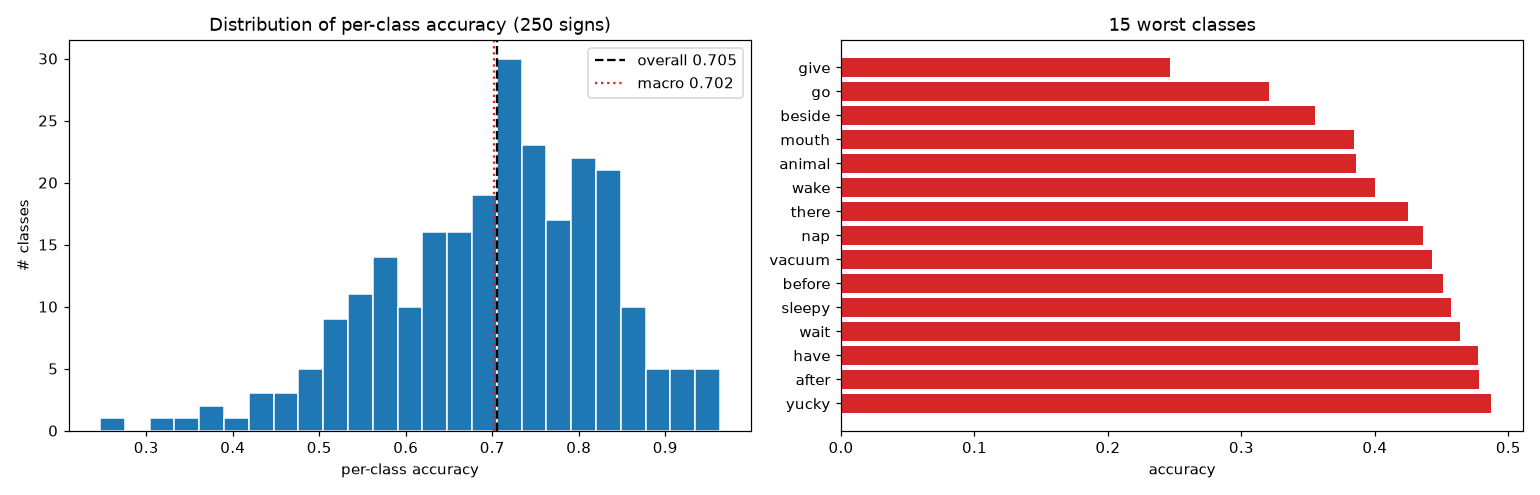

Values plotted in this chart, from the file beside it:
label, sign, accuracy, n_val
95, give, 0.2464, 69
97, go, 0.3205, 78
21, beside, 0.3548, 62
149, mouth, 0.3846, 78
5, animal, 0.3857, 70
233, wake, 0.4, 80
216, there, 0.4247, 73
150, nap, 0.4359, 78
231, vacuum, 0.4426, 61
20, before, 0.4507, 71
200, sleepy, 0.4568, 81
232, wait, 0.4638, 69
108, have, 0.4776, 67
1, after, 0.4783, 69
247, yucky, 0.4868, 76
187, ride, 0.4928, 69
179, puppy, 0.493, 71
3, all, 0.5065, 77
127, jump, 0.5065, 77
166, pajamas, 0.5128, 78
43, chin, 0.5217, 69
168, pencil, 0.5256, 78
126, jeans, 0.5263, 76
215, that, 0.5263, 76
225, touch, 0.527, 74
28, book, 0.527, 74
46, close, 0.5333, 75
70, empty, 0.5405, 74
191, say, 0.5467, 75
161, open, 0.5493, 71
45, clean, 0.5493, 71
18, bedroom, 0.5513, 78
74, fall, 0.5526, 76
93, giraffe, 0.5526, 76
160, on, 0.5541, 74
111, hear, 0.5556, 81
220, time, 0.5616, 73
136, look, 0.5663, 83
249, zipper, 0.5667, 60
125, jacket, 0.5672, 67
134, lips, 0.5679, 81
180, puzzle, 0.5735, 68
124, into, 0.5753, 73
84, fish, 0.5789, 76
241, will, 0.5811, 74
188, room, 0.5811, 74
53, cut, 0.5811, 74
27, boat, 0.5811, 74
206, sticky, 0.5857, 70
11, awake, 0.5875, 80
167, pen, 0.5875, 80
115, hesheit, 0.5915, 71
235, wet, 0.5921, 76
109, haveto, 0.6, 70
42, child, 0.6, 70
96, glasswindow, 0.6026, 78
80, finger, 0.6053, 76
181, quiet, 0.6111, 72
217, think, 0.6125, 80
137, loud, 0.6154, 78
... 190 more rows
